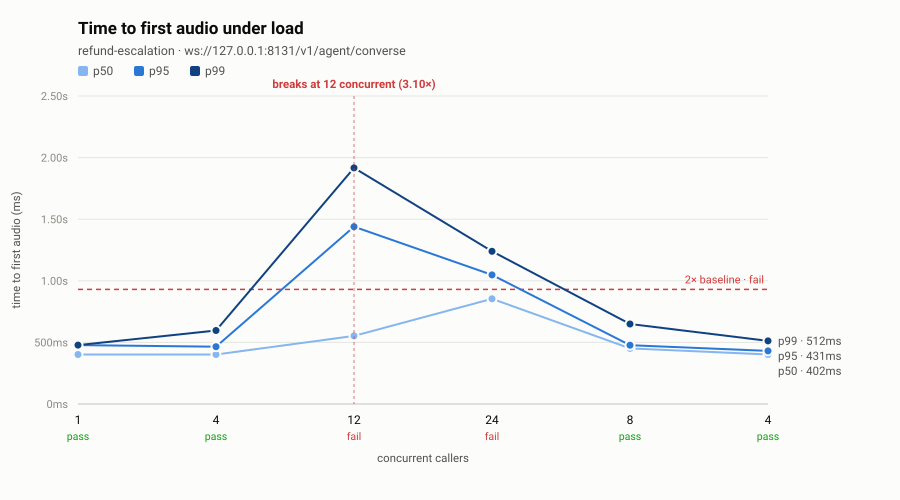

The table this chart was drawn from, first rows:
step, concurrency, calls, setup_success, ttfa_p50_ms, ttfa_p95_ms, ttfa_p99_ms, turn_latency_p95_ms, turns, turns_failed, p95_ratio, verdict
smoke, 1, 2, 1, 402.1, 478.3, 478.3, 2479, 10, 0, 1.03, pass
ramp-c4, 4, 16, 1, 401.4, 464.9, 596.6, 2575, 80, 0, 1.00, pass
stress-c12, 12, 36, 1, 553.1, 1439, 1916, 4001, 180, 0, 3.10, fail
spike-c24, 24, 48, 1, 853.5, 1048, 1240, 3443, 240, 0, 2.25, fail
soak-c8, 8, 40, 1, 451.7, 477.5, 649.6, 2676, 200, 0, 1.03, pass
recover-c4, 4, 16, 1, 401.6, 431.3, 511.8, 2589, 80, 0, 0.93, pass
